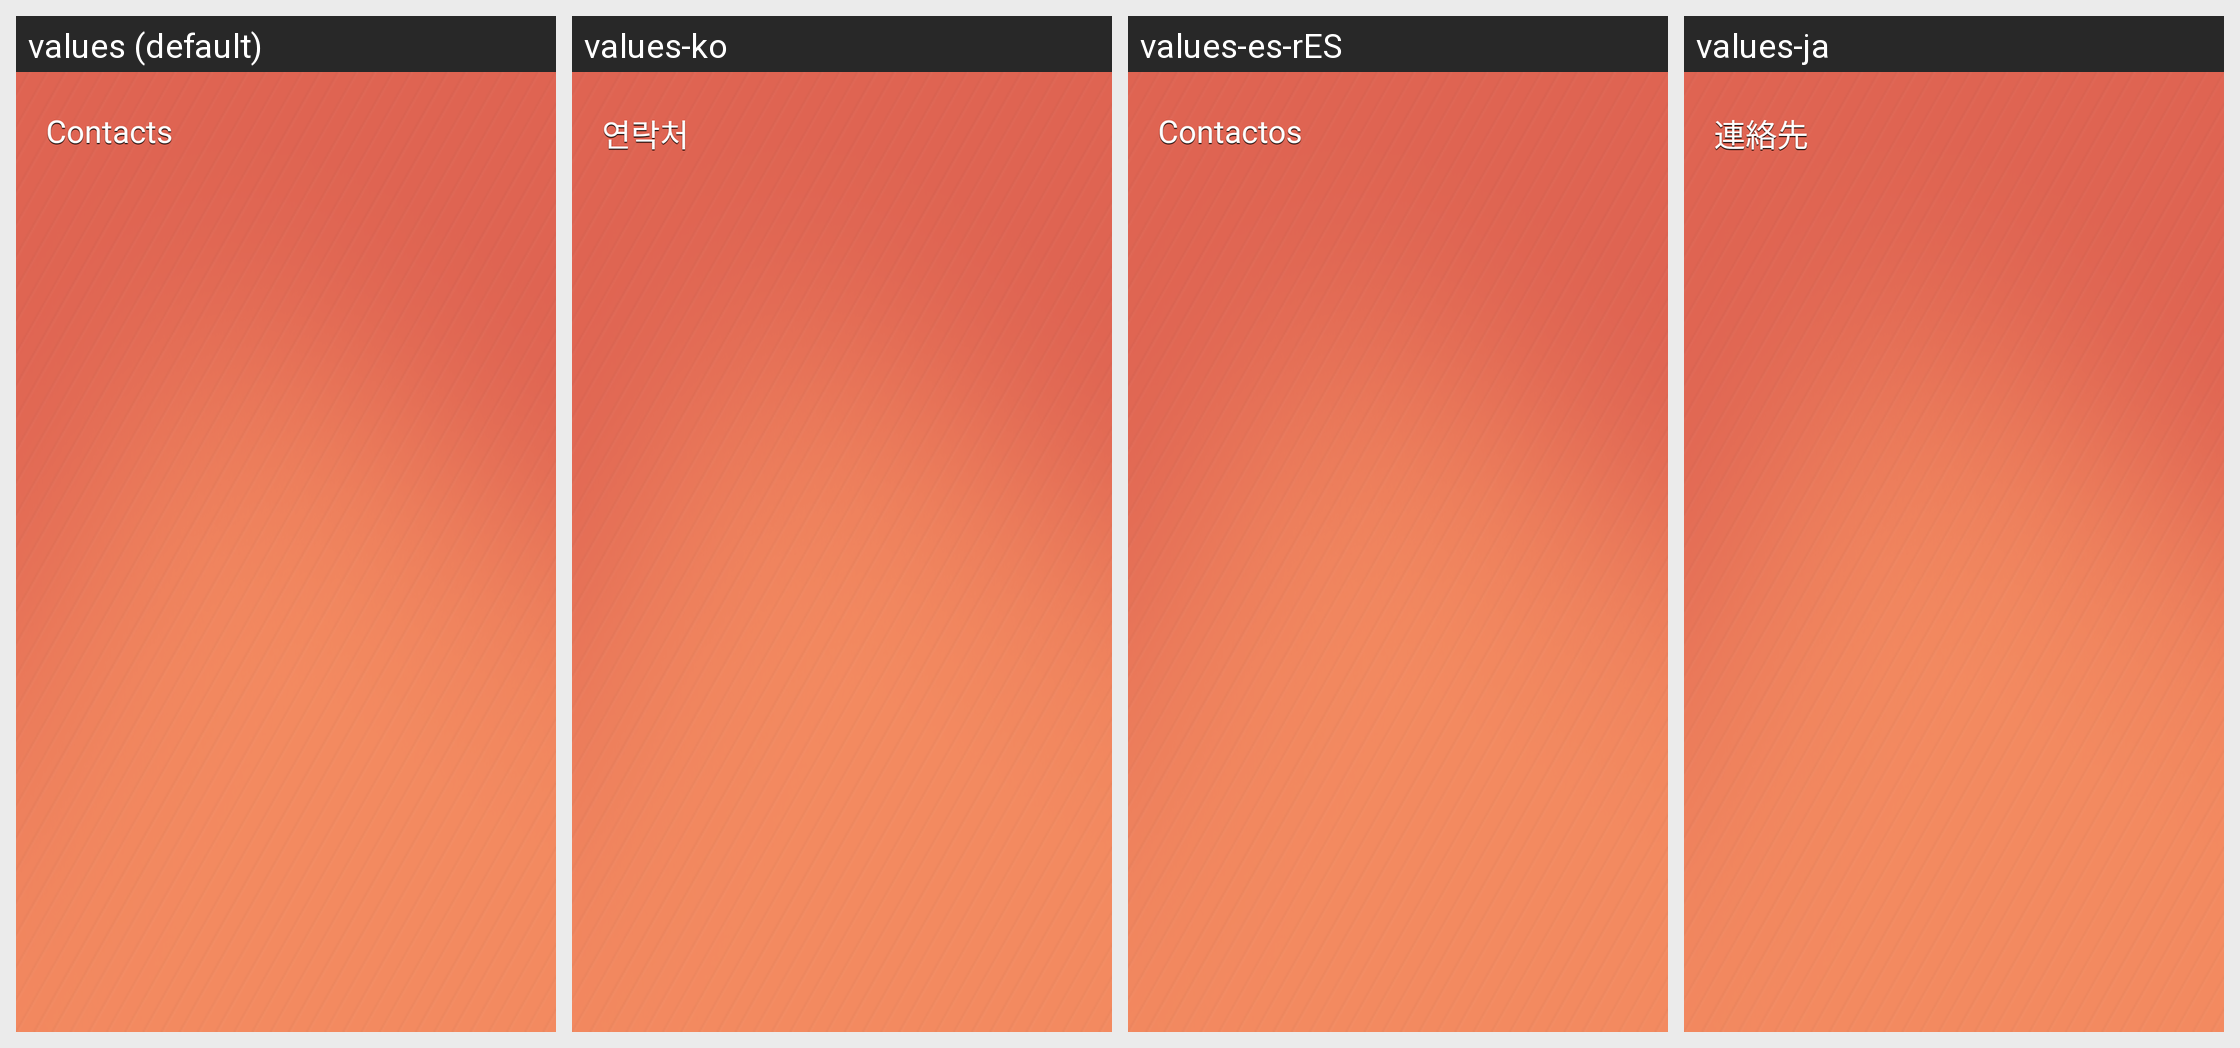

The Android screen above is rendered under several locales of the same app. Produce the string resources it draws, with the default and per-locale values.
Android screen res/layout/magazine_contacts_widget.xml rendered under 4 locales, left to right: values (default), values-ko, values-es-rES, values-ja. Device: Nexus 5 (rendered at 1080×1920; each locale shown at half size, 540×960, under a caption strip naming it); theme Theme.MaterialComponents.DayNight.NoActionBar.
Other locales in the repository, not shown: values-ar, values-as, values-az, values-bg, values-bn, values-ca, values-cs, values-da, values-de, values-el, values-en-rPH, values-en-rUS, values-es, values-es-rUS, values-et, values-eu, values-fa, values-fi, values-fr, values-fr-rCA, values-ga, values-gl, values-gu, values-hi, values-hr, values-hu, values-hy, values-in, values-is, values-it, values-iw, values-ka, values-kk, values-km, values-kn, values-lo, values-lt, values-lv, values-mk, values-ml, values-mn, values-mr, values-ms, values-my, values-nb, values-ne, values-nl, values-or, values-pa, values-pl, values-pt, values-pt-rBR, values-pt-rPT, values-ro, values-ru, values-si, values-sk, values-sl, values-sq, values-sr, values-sv, values-ta, values-te, values-th, values-tl, values-tr, values-uk, values-ur, values-uz, values-vi, values-zh-rCN, values-zh-rHK, values-zh-rSG, values-zh-rTW.
Strings drawn on this screen, with the default value and each locale's value (text and hints the layout hard-codes, and strings that could not be matched under every locale, appear in the picture but are not listed):

contacts
  values: Contacts
  values-ko: 연락처
  values-es-rES: Contactos
  values-ja: 連絡先

contactsList
  values: Contacts
  values-ko: 연락처
  values-es-rES: Contactos
  values-ja: 連絡先
